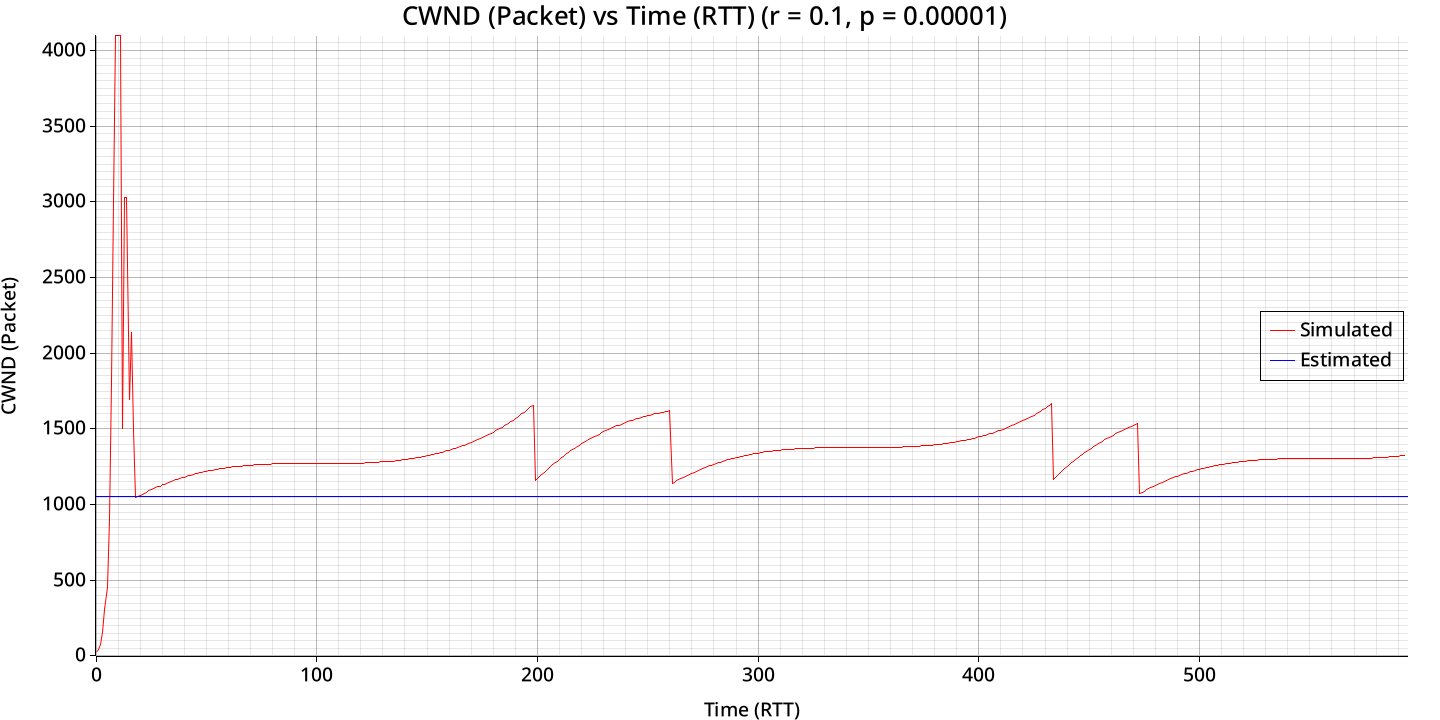

The data file committed next to this chart (first rows):
bytes_transferred, congestion_window
108040, 20
108040, 40
220460, 76
462820, 152
813220, 304
1724260, 451
3222220, 902
5241400, 1804
6739360, 2999
8466540, 4311
10636100, 4311
12418760, 4311
15036540, 1494
17492260, 3029
19320180, 3029
22089800, 1689
24295860, 2134
26351540, 1494
29004360, 1048
31756460, 1052
33384360, 1060
34882320, 1069
36445980, 1076
38009640, 1083
39573300, 1091
41136960, 1097
42700620, 1104
44264280, 1111
45892180, 1118
47455840, 1123
49083740, 1130
50711640, 1136
52339540, 1142
54033140, 1147
55661040, 1153
57288940, 1158
58982540, 1163
60676140, 1168
62369740, 1173
64063340, 1178
65756940, 1182
67450540, 1187
69144140, 1190
70837740, 1195
72597040, 1198
74290640, 1203
76049940, 1206
77809240, 1210
79568540, 1213
81327840, 1216
83021440, 1220
84780740, 1223
86604280, 1226
88363580, 1228
90122880, 1231
91882180, 1234
93705720, 1236
95465020, 1238
97288560, 1241
99047860, 1243
... 534 more rows
